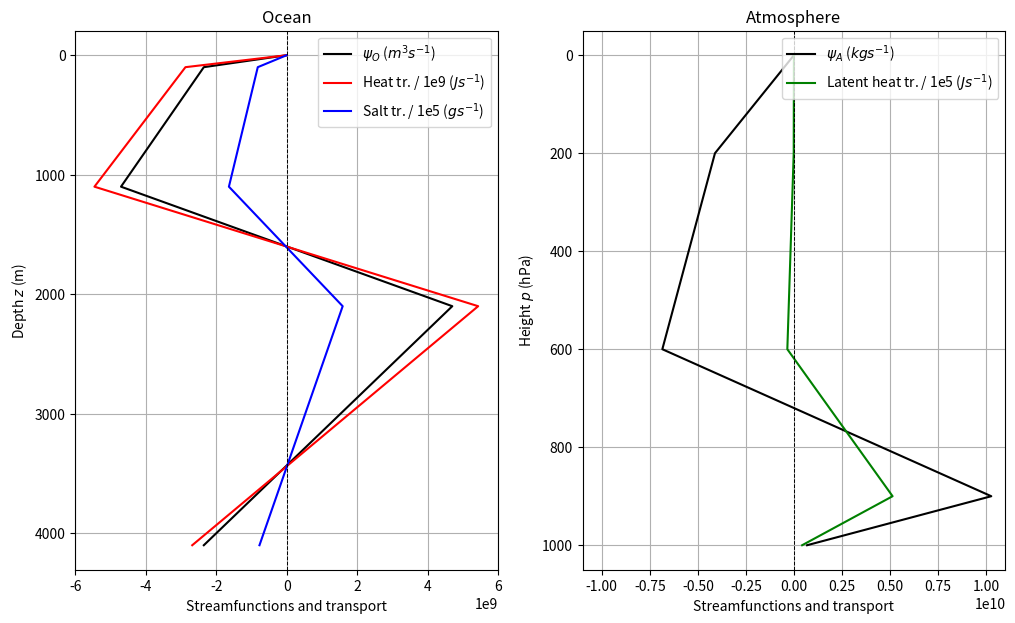

Write the Python code that produced this figure. (Note: this script raises an exception after producing the figure.)
#%% imports and functions
import matplotlib.pyplot as plt
import numpy as np

#%% data
atm_u = [6, 5, -10, -2]        # m/s   from 0 to 1000 hPa (ocean surface)
atm_q = [0.1, 2, 20, 25]       # g/kg
dp    = [200-0,600-200,900-600,1000-900]   # hPa

oce_u = [1, 0.2, -0.2, 0.05]   # m/s   from 0 to 4100 m depth  
oce_s = [34, 34, 33, 32]       # g/kg
oce_T = [25+273, 10+273, 9+273, 5+273]        # K
dz    = [100-0,1100-100,2100-1100,4100-2100] # m

cp_oce  =  4000  # J/kgK 
rho_oce =  1025  # kg/m3
cp_atm  =  1000  # J/kgK
rho_atm =  1.2   # kg/m3
L       =  2500  # J/g
lat     =  10    # degrees (Hadley, easterly winds)
oce_fr  =  0.7   # fraction of ocean surface
Rx      =  6371e3*np.cos(lat)*2*np.pi # m (horizontal length scale at lat=10)   

#%%  part 1:  overturning psi(z) for ocean
psi_o = [oce_u[i]*dz[i]*Rx*oce_fr for i in range(len(dz))]  
psi_o.insert(0, 0)  

#%% part 2: heat transport by the ocean
psi_h = [psi_o[1:][i]*rho_oce*cp_oce*oce_T[i] for i in range(len(dz))]
psi_h.insert(0, 0)  

#%% part 3: salinity transport by the ocean
psi_s = [psi_o[1:][i]*rho_oce*oce_s[i] for i in range(len(dz))]
psi_s.insert(0, 0)  

#%% part 4: overturning psi(p) for atmosphere
psi_a = [atm_u[i]*dp[i]*Rx/9.81 for i in range(len(dp))]  
psi_a.insert(0, 0)  

#%% part 5: latent heat transport by the atmosphere
psi_q = [psi_a[1:][i]*atm_q[i]*L for i in range(len(dp))]
psi_q.insert(0, 0)  


#%% visualise results
fig,axs = plt.subplots(1,2,figsize=(12,7))
axs[0].plot(psi_o, np.cumsum([0] + dz),
            color="k",label=r"$\psi_O$ ($m^3 s^{-1}$)")
axs[0].plot([p/1e9 for p in psi_h], np.cumsum([0] + dz),
            color="r",label=r"Heat tr. / 1e9 ($J s^{-1}$)")
axs[0].plot([p/1e5 for p in psi_s], np.cumsum([0] + dz),
            color="b",label=r"Salt tr. / 1e5 ($g s^{-1}$)")
axs[1].plot(psi_a, np.cumsum([0] + dp),
            color="k",label=r"$\psi_A$ ($kg s^{-1}$)")
axs[1].plot([p/1e5 for p in psi_q], np.cumsum([0] + dp),
            color="g",label=r"Latent heat tr. / 1e5 ($J s^{-1}$)")
axs[0].set_ylabel(r"Depth $z$ (m)")
axs[1].set_ylabel(r"Height $p$ (hPa)")
axs[0].set_title("Ocean")
axs[1].set_title("Atmosphere")
axs[0].set_xlim(left=-6e9,right=6e9)
axs[1].set_xlim(left=-1.1e10,right=1.1e10)
for ax in axs:
    ax.invert_yaxis()
    ax.axvline(x=0, color='k', ls='--', lw=0.7)
    ax.grid()
    ax.legend(loc="upper right")
    ax.set_xlabel(r"Streamfunctions and transport")
plt.gcf().savefig("/Users/<user>/Documents/PhD/Courses/General Circulation/Homeworks/Kristofer ex/stream_f.png", dpi=300, bbox_inches='tight')

# %%